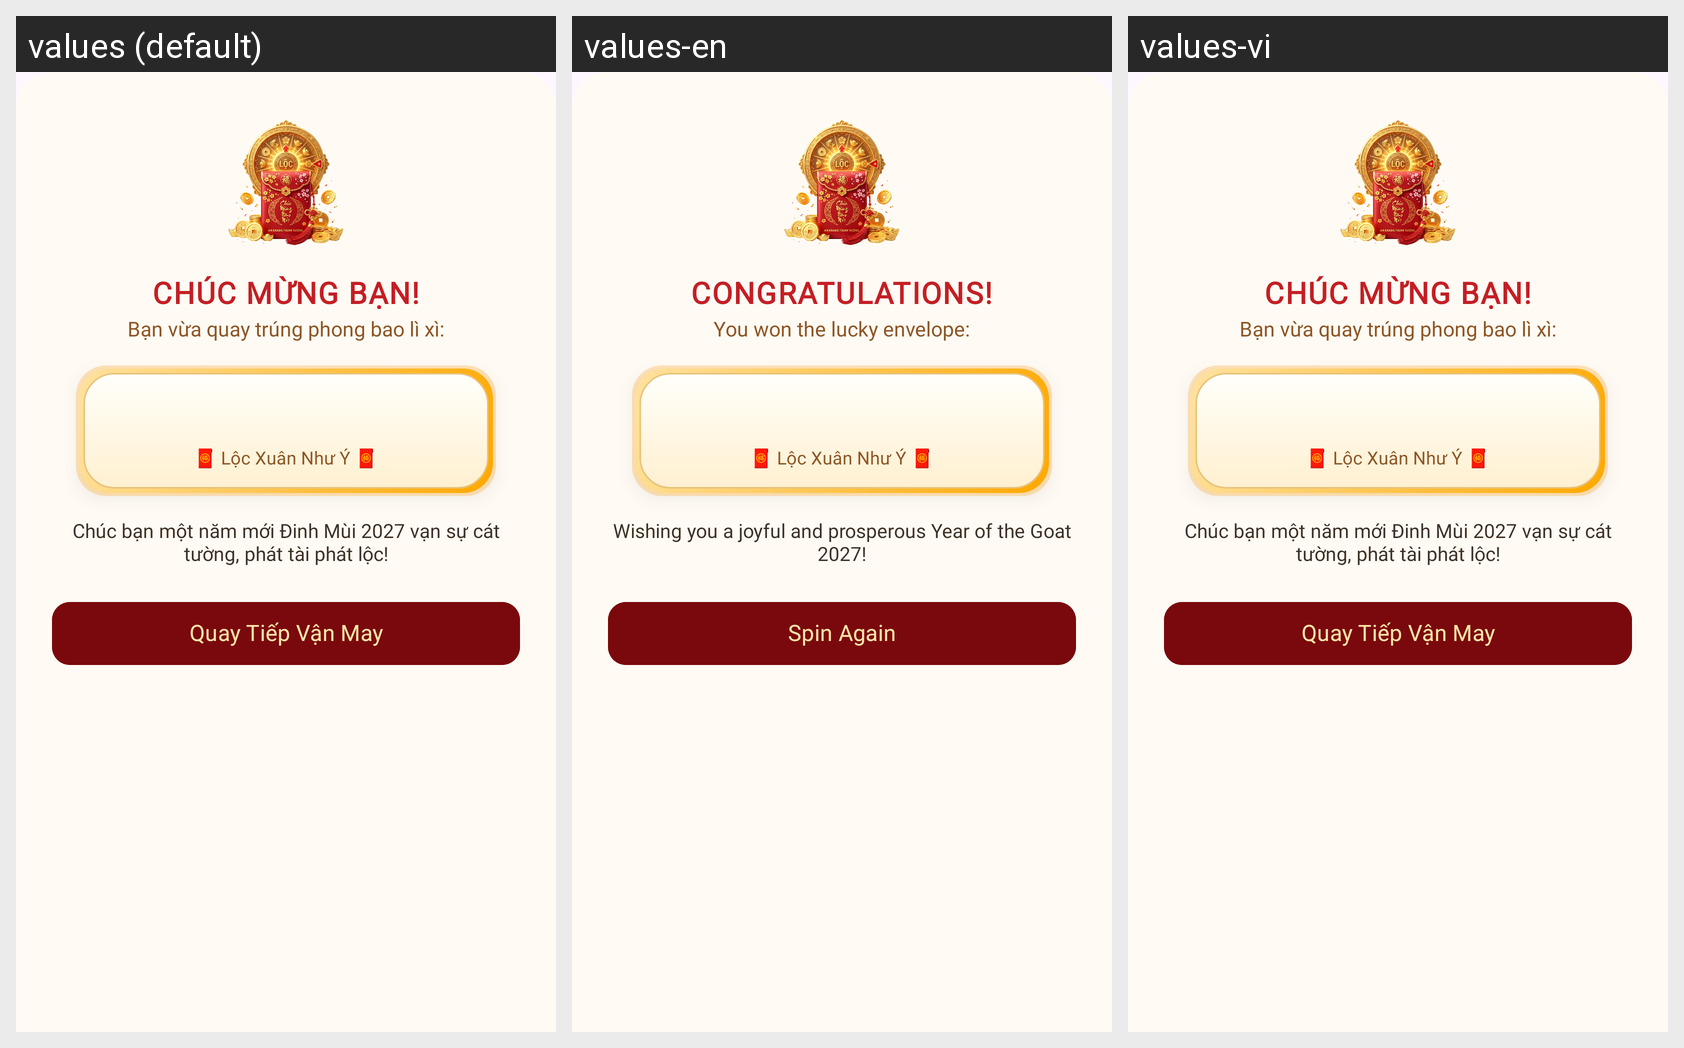

Here is an Android app screen in its default locale and in the app's own translations. Write out the translated-string differences for the strings that appear on this screen.
Android screen res/layout/dialog_spin_result.xml rendered under 3 locales, left to right: values (default), values-en, values-vi. Device: Nexus 5 (rendered at 1080×1920; each locale shown at half size, 540×960, under a caption strip naming it); theme Theme.TetViet.
Strings drawn on this screen, with the default value and each locale's value (text and hints the layout hard-codes, and strings that could not be matched under every locale, appear in the picture but are not listed):

wheel_result_congrats
  values: CHÚC MỪNG BẠN!
  values-en: CONGRATULATIONS!
  values-vi: CHÚC MỪNG BẠN!

wheel_result_won_prefix
  values: Bạn vừa quay trúng phong bao lì xì:
  values-en: You won the lucky envelope:
  values-vi: Bạn vừa quay trúng phong bao lì xì:

wheel_result_wishing
  values: Chúc bạn một năm mới Đinh Mùi 2027 vạn sự cát tường, phát tài phát lộc!
  values-en: Wishing you a joyful and prosperous Year of the Goat 2027!
  values-vi: Chúc bạn một năm mới Đinh Mùi 2027 vạn sự cát tường, phát tài phát lộc!

wheel_result_spin_again
  values: Quay Tiếp Vận May
  values-en: Spin Again
  values-vi: Quay Tiếp Vận May
